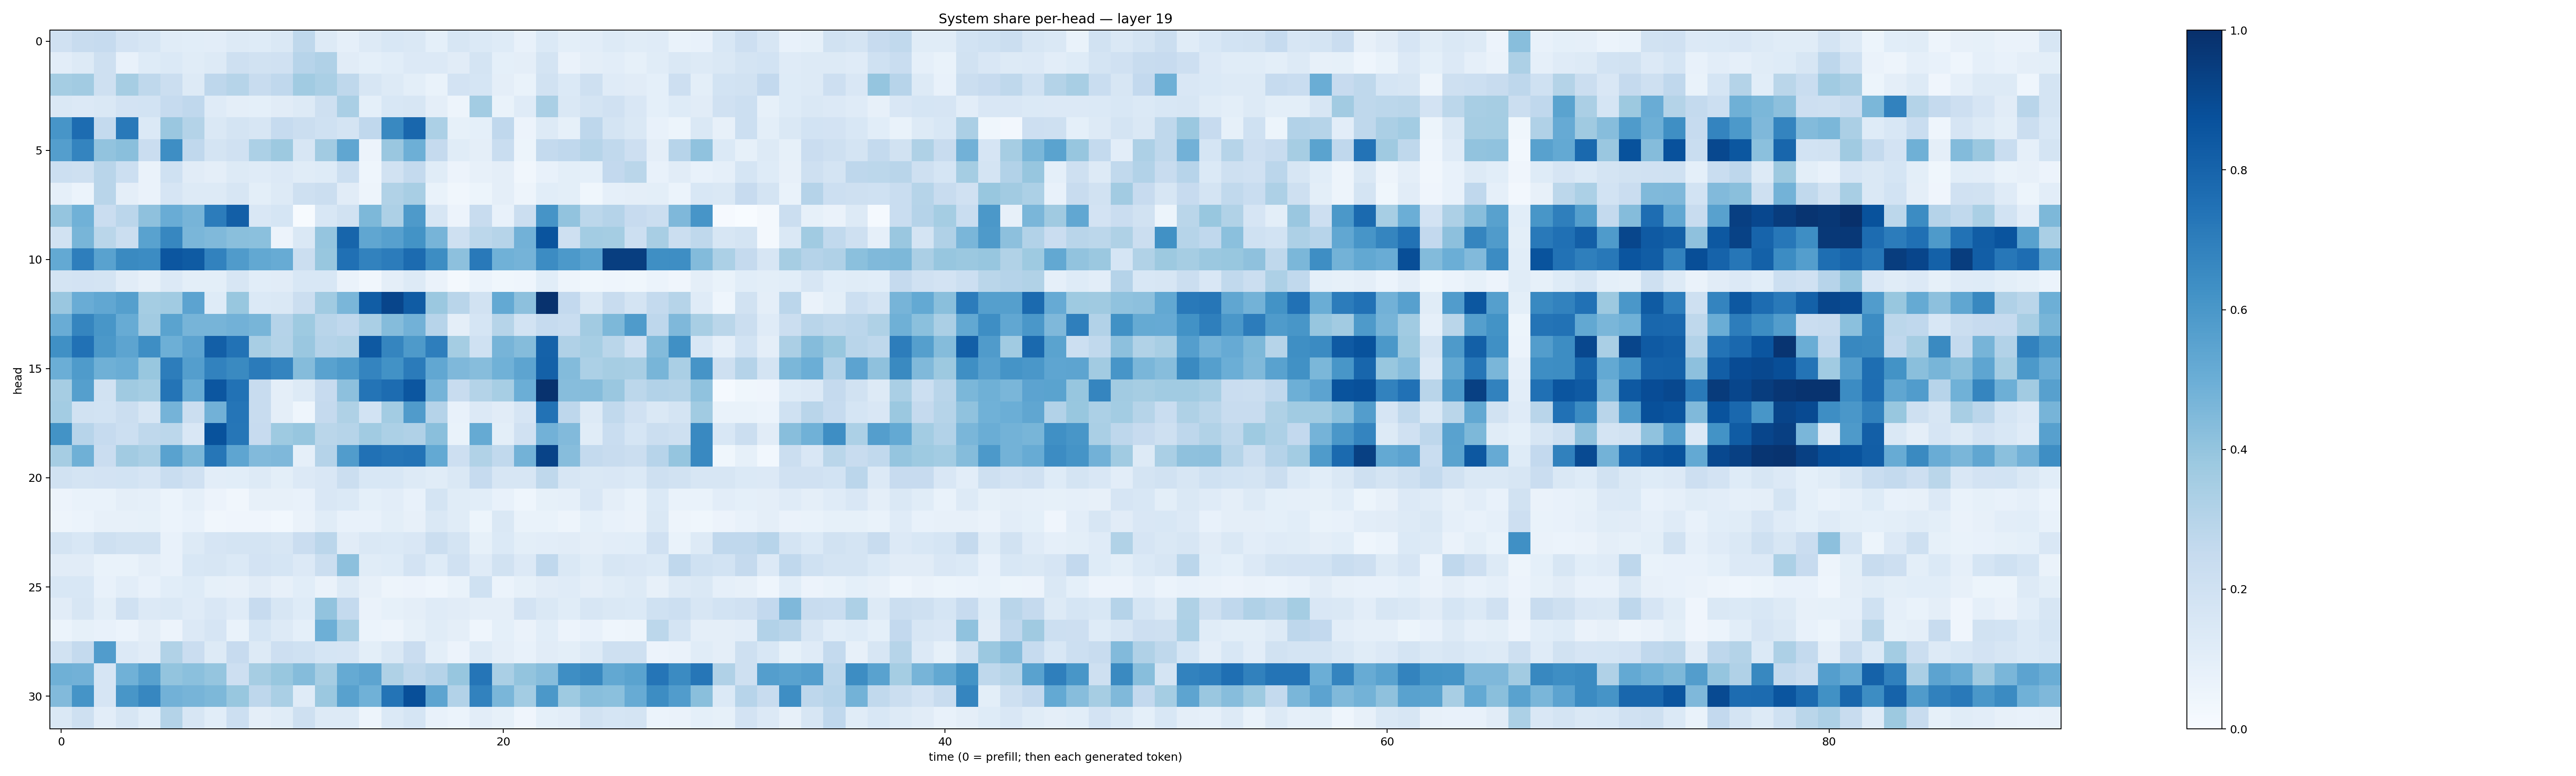

The table this chart was drawn from, first rows:
0.19860648, 0.234461, 0.24917832, 0.18273644, 0.15876499, 0.117068544, 0.10741448, 0.10263274, 0.12836255, 0.12347403, 0.1471288, 0.27078557, 0.12540896, 0.08594766, 0.12563331, 0.15415485, 0.14482115, 0.092747085, 0.16112426, 0.13715644, 0.124898724, 0.0766556, 0.14044626, 0.100598745
0.1019, 0.1298, 0.2079, 0.07373, 0.1222, 0.1383, 0.1157, 0.1273, 0.2069, 0.1909, 0.1959, 0.2936, 0.318, 0.1107, 0.09277, 0.1078, 0.1352, 0.1343, 0.1124, 0.1787, 0.09109, 0.09468, 0.1796, 0.06572
0.3547, 0.3605, 0.2094, 0.3479, 0.2711, 0.22, 0.128, 0.2768, 0.2984, 0.2418, 0.2685, 0.3657, 0.3367, 0.2729, 0.1625, 0.1276, 0.09944, 0.06842, 0.1807, 0.1705, 0.09633, 0.06771, 0.1882, 0.1393
0.147, 0.1338, 0.1428, 0.1821, 0.1867, 0.2491, 0.267, 0.1182, 0.09445, 0.09066, 0.1112, 0.128, 0.2106, 0.3365, 0.09237, 0.1555, 0.1608, 0.0963, 0.04929, 0.3594, 0.06808, 0.1199, 0.3389, 0.1457
0.6088, 0.7688, 0.2574, 0.7183, 0.1378, 0.3833, 0.3048, 0.1418, 0.1743, 0.1639, 0.2478, 0.2198, 0.202, 0.1735, 0.2667, 0.6572, 0.7889, 0.3294, 0.08362, 0.09154, 0.268, 0.05593, 0.1263, 0.08415
0.5696, 0.6735, 0.4028, 0.4235, 0.227, 0.6379, 0.2664, 0.1732, 0.1976, 0.331, 0.3751, 0.1623, 0.3624, 0.5347, 0.05629, 0.3858, 0.494, 0.2515, 0.114, 0.09434, 0.231, 0.05272, 0.2542, 0.2669
0.2157, 0.2061, 0.2924, 0.2184, 0.06351, 0.2017, 0.111, 0.09499, 0.1277, 0.1172, 0.1357, 0.1139, 0.1213, 0.2152, 0.04635, 0.1884, 0.2556, 0.1147, 0.05657, 0.07997, 0.09626, 0.03176, 0.07622, 0.09926
0.08756, 0.06087, 0.2926, 0.09609, 0.06425, 0.1658, 0.128, 0.1316, 0.1567, 0.1012, 0.1304, 0.2069, 0.2254, 0.1099, 0.05042, 0.3126, 0.3425, 0.06685, 0.03359, 0.05289, 0.09642, 0.05012, 0.1071, 0.1002
0.3971, 0.4863, 0.2298, 0.2825, 0.4136, 0.5078, 0.4717, 0.7032, 0.8178, 0.1513, 0.1696, 0.004387, 0.153, 0.1921, 0.4535, 0.3266, 0.5872, 0.1603, 0.05812, 0.2389, 0.07037, 0.2265, 0.6096, 0.4044
0.1884, 0.4662, 0.288, 0.2265, 0.5523, 0.6673, 0.4611, 0.4462, 0.4224, 0.4196, 0.05592, 0.148, 0.3948, 0.7947, 0.5317, 0.5609, 0.6174, 0.4724, 0.2079, 0.2779, 0.2972, 0.4811, 0.8615, 0.2107
0.5198, 0.6973, 0.5511, 0.6543, 0.6451, 0.8518, 0.8354, 0.6829, 0.5819, 0.5237, 0.5116, 0.2255, 0.3883, 0.7505, 0.6836, 0.7038, 0.7714, 0.6422, 0.4155, 0.7182, 0.4862, 0.4757, 0.6477, 0.5899
0.1786, 0.1824, 0.1794, 0.11, 0.08032, 0.134, 0.09821, 0.0997, 0.1584, 0.1066, 0.1104, 0.1526, 0.1524, 0.06602, 0.0339, 0.09601, 0.1275, 0.06578, 0.02215, 0.06201, 0.03882, 0.04492, 0.1091, 0.04725
0.3856, 0.504, 0.5293, 0.5641, 0.3521, 0.3641, 0.5436, 0.1224, 0.3891, 0.1406, 0.1436, 0.225, 0.3638, 0.462, 0.8269, 0.9171, 0.8312, 0.3791, 0.2904, 0.1896, 0.52, 0.4141, 0.9885, 0.2604
0.5063, 0.6682, 0.6027, 0.5105, 0.3612, 0.55, 0.4708, 0.4712, 0.4842, 0.4654, 0.3025, 0.3719, 0.2917, 0.2662, 0.3365, 0.4349, 0.4809, 0.2933, 0.09573, 0.1689, 0.2972, 0.1867, 0.2479, 0.2334
0.6292, 0.7464, 0.5945, 0.5424, 0.6369, 0.4924, 0.5431, 0.8192, 0.7437, 0.3404, 0.3061, 0.3839, 0.3046, 0.3153, 0.84, 0.6682, 0.589, 0.6982, 0.353, 0.2029, 0.4704, 0.4356, 0.806, 0.3181
0.5, 0.5837, 0.4895, 0.502, 0.3894, 0.6995, 0.5679, 0.68, 0.6525, 0.7101, 0.6752, 0.4341, 0.5509, 0.5854, 0.6756, 0.6235, 0.7078, 0.5285, 0.4498, 0.4328, 0.4879, 0.5413, 0.8102, 0.4394
0.3511, 0.5641, 0.1922, 0.3702, 0.3544, 0.737, 0.5107, 0.8536, 0.7428, 0.2354, 0.09575, 0.1299, 0.2429, 0.4148, 0.7362, 0.7694, 0.8518, 0.4732, 0.2395, 0.3054, 0.3442, 0.4974, 0.9888, 0.432
0.3574, 0.1928, 0.1862, 0.2242, 0.157, 0.4764, 0.2196, 0.4835, 0.7318, 0.2377, 0.09594, 0.04419, 0.2536, 0.324, 0.1859, 0.3586, 0.5791, 0.3014, 0.07494, 0.1354, 0.1095, 0.1665, 0.744, 0.2735
0.6177, 0.2937, 0.2466, 0.2175, 0.2726, 0.2799, 0.1489, 0.8674, 0.7276, 0.2446, 0.3727, 0.3925, 0.289, 0.2983, 0.3649, 0.3284, 0.3177, 0.425, 0.06959, 0.5191, 0.09976, 0.1954, 0.484, 0.4437
0.3482, 0.4884, 0.2286, 0.3595, 0.3396, 0.5524, 0.4593, 0.7279, 0.5367, 0.4421, 0.4519, 0.08879, 0.304, 0.5773, 0.7489, 0.7321, 0.7394, 0.5205, 0.2146, 0.3148, 0.2634, 0.4791, 0.9249, 0.4302
0.1886, 0.1748, 0.1825, 0.1849, 0.1651, 0.2308, 0.1992, 0.1031, 0.1089, 0.131, 0.09959, 0.1344, 0.1504, 0.2261, 0.1538, 0.1547, 0.1279, 0.1168, 0.1429, 0.2493, 0.1632, 0.1576, 0.2734, 0.1606
0.05582, 0.07024, 0.07018, 0.09649, 0.08723, 0.06036, 0.08746, 0.05737, 0.03133, 0.07879, 0.07829, 0.07357, 0.1509, 0.1371, 0.09194, 0.104, 0.07751, 0.1729, 0.1135, 0.107, 0.07733, 0.04672, 0.08574, 0.087
0.04856, 0.06082, 0.08178, 0.07996, 0.08397, 0.05882, 0.07145, 0.03318, 0.04083, 0.04039, 0.02977, 0.06287, 0.1151, 0.0731, 0.07487, 0.1013, 0.08158, 0.1474, 0.1165, 0.05103, 0.1419, 0.06922, 0.06783, 0.05028
0.1762, 0.1532, 0.2083, 0.1952, 0.1917, 0.07344, 0.1317, 0.1665, 0.1725, 0.1738, 0.1564, 0.2301, 0.2841, 0.1095, 0.1448, 0.1389, 0.1513, 0.2195, 0.1779, 0.08314, 0.1381, 0.09925, 0.1032, 0.1132
0.1129, 0.1108, 0.06702, 0.07025, 0.09381, 0.07377, 0.1529, 0.1626, 0.1375, 0.1799, 0.1714, 0.1334, 0.221, 0.418, 0.1144, 0.1217, 0.1817, 0.1221, 0.1959, 0.12, 0.1945, 0.1339, 0.2693, 0.1436
0.1539, 0.1556, 0.07664, 0.103, 0.078, 0.1083, 0.1216, 0.08239, 0.08154, 0.1111, 0.08078, 0.1078, 0.06463, 0.1262, 0.0811, 0.04836, 0.05784, 0.04401, 0.06886, 0.2024, 0.06058, 0.08553, 0.1103, 0.1187
0.1094, 0.1571, 0.09904, 0.1974, 0.1345, 0.1441, 0.1199, 0.149, 0.1185, 0.2443, 0.1621, 0.1229, 0.4024, 0.256, 0.0644, 0.08463, 0.09734, 0.1199, 0.1104, 0.09671, 0.09638, 0.1829, 0.1439, 0.117
0.06062, 0.08249, 0.07201, 0.0612, 0.09739, 0.05595, 0.1336, 0.1667, 0.07026, 0.1702, 0.1293, 0.09349, 0.4957, 0.3417, 0.06013, 0.05024, 0.08404, 0.1165, 0.09712, 0.04501, 0.09121, 0.06255, 0.1071, 0.05839
0.1894, 0.2566, 0.576, 0.1367, 0.1099, 0.3128, 0.2289, 0.1299, 0.2461, 0.1264, 0.212, 0.2005, 0.168, 0.1651, 0.1006, 0.1481, 0.2282, 0.09812, 0.05688, 0.1264, 0.09652, 0.07759, 0.1131, 0.09965
0.4896, 0.4807, 0.1674, 0.4867, 0.5556, 0.3994, 0.419, 0.3953, 0.2142, 0.349, 0.3878, 0.4348, 0.3502, 0.516, 0.5401, 0.3225, 0.2721, 0.3011, 0.3924, 0.7322, 0.3368, 0.4001, 0.4304, 0.6406
0.4439, 0.6139, 0.1672, 0.6019, 0.6656, 0.4839, 0.4709, 0.4562, 0.3888, 0.274, 0.3368, 0.1182, 0.3826, 0.5563, 0.4858, 0.7371, 0.8797, 0.5414, 0.3102, 0.6826, 0.4625, 0.3585, 0.5951, 0.3718
0.1426, 0.2055, 0.1049, 0.1631, 0.1058, 0.3084, 0.1627, 0.1066, 0.2173, 0.09419, 0.1159, 0.2088, 0.1305, 0.1288, 0.04937, 0.1397, 0.1714, 0.07081, 0.06018, 0.1025, 0.08391, 0.03975, 0.09026, 0.1049
